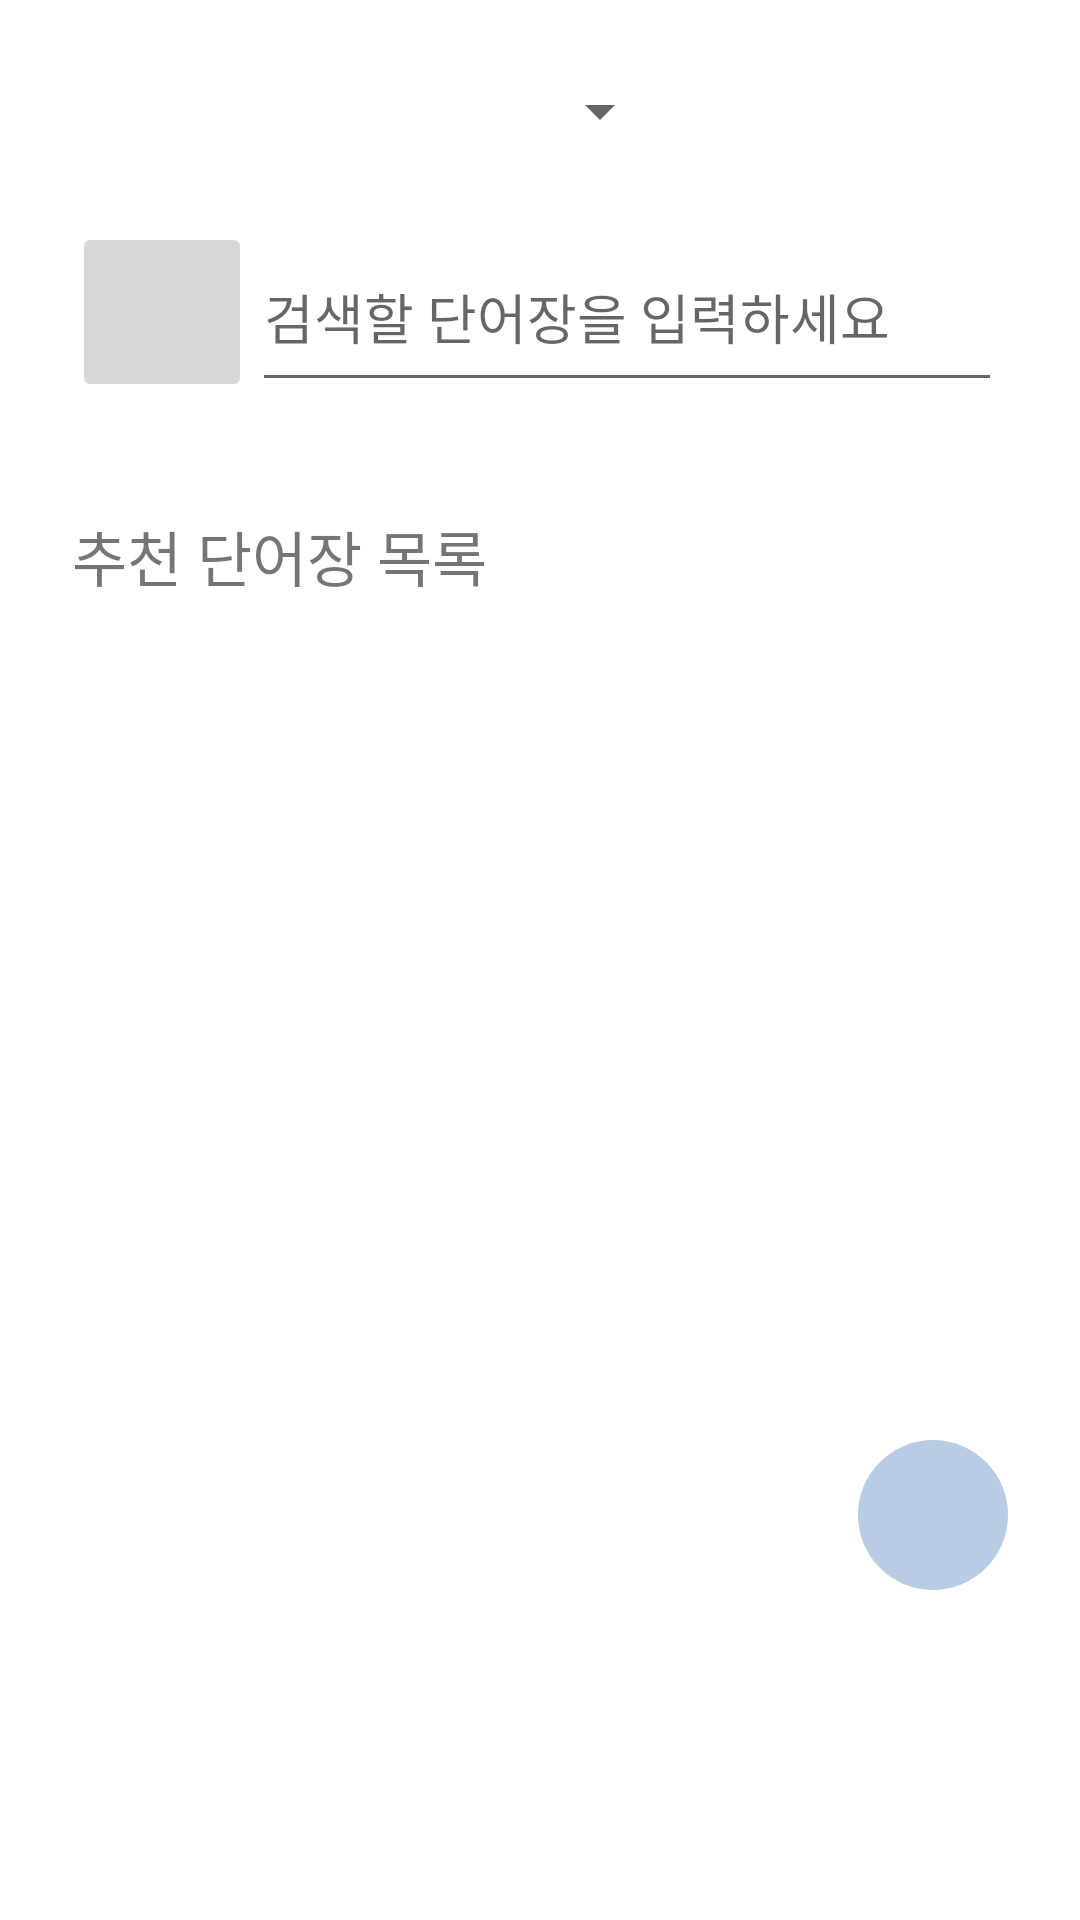

Here is an Android app screen rendered from its layout file. Give the layout XML and the strings, colors and styles it references.
<!-- AndroidManifest.xml: application theme Theme.Leesunho -->
<!-- res/layout/word_main.xml -->
<?xml version="1.0" encoding="utf-8"?>
<TabHost xmlns:android="http://schemas.android.com/apk/res/android"
    android:id="@+id/host"
    android:layout_width="match_parent"
    android:layout_height="match_parent">

    <LinearLayout
        android:layout_width="match_parent"
        android:layout_height="match_parent"
        android:orientation="vertical">

        <TabWidget
            android:id="@android:id/tabs"
            android:layout_width="match_parent"
            android:layout_height="wrap_content"
            android:background="#2C3E50" />

        <FrameLayout
            android:id="@android:id/tabcontent"
            android:layout_width="match_parent"
            android:layout_height="match_parent">

            <LinearLayout
                android:id="@+id/tab_content1"
                android:layout_width="match_parent"
                android:layout_height="match_parent"
                android:orientation="vertical"
                android:weightSum="1">

                <LinearLayout
                    android:layout_width="match_parent"
                    android:layout_height="0dp"
                    android:layout_weight="0.25"
                    android:orientation="vertical">

                    <Spinner
                        android:layout_marginTop="12dp"
                        android:layout_marginLeft="24dp"
                        android:layout_marginRight="24dp"
                        android:id="@+id/spinner"
                        android:layout_width="200dp"
                        android:layout_height="50dp"></Spinner>

                    <LinearLayout
                        android:layout_width="match_parent"
                        android:layout_height="wrap_content"
                        android:layout_marginLeft="24dp"
                        android:layout_marginRight="24dp"
                        android:orientation="horizontal">

                        <ImageButton
                            android:layout_width="60dp"
                            android:layout_height="60dp"
                            android:src="@drawable/ic_baseline_search_59"
                            android:layout_marginTop="12dp"></ImageButton>

                        <EditText
                            android:layout_marginTop="12dp"
                            android:layout_width="250dp"
                            android:layout_height="60dp"
                            android:hint="검색할 단어장을 입력하세요">
                        </EditText>
                    </LinearLayout>

                </LinearLayout>

                <TextView
                    android:layout_width="match_parent"
                    android:layout_height="wrap_content"
                    android:text="추천 단어장 목록"
                    android:textSize="20dp"
                    android:layout_marginTop="24dp"
                    android:layout_marginRight="24dp"
                    android:layout_marginLeft="24dp"></TextView>

                <LinearLayout
                    android:layout_width="match_parent"
                    android:layout_height="0dp"
                    android:orientation="vertical"
                    android:layout_weight="0.65">

                    <androidx.recyclerview.widget.RecyclerView
                        android:id="@+id/recyclerview_recommend_list"
                        android:layout_width="match_parent"
                        android:layout_height="0dp"
                        android:layout_margin="12dp"
                        android:layout_weight="1"
                        android:dividerHeight="30dp"
                        android:divider="#ffffff"
                        android:paddingLeft="20dp"
                        android:paddingRight="20dp"
                        android:paddingTop="10dp"
                        android:paddingBottom="10dp" />
                </LinearLayout>





            </LinearLayout>

            <LinearLayout
                android:id="@+id/tab_content2"
                android:layout_width="match_parent"
                android:layout_height="match_parent"
                android:orientation="vertical"
                android:weightSum="1">

                <Space
                    android:layout_width="match_parent"
                    android:layout_height="0dp"
                    android:layout_weight="0.1"></Space>

                <LinearLayout
                    android:layout_width="match_parent"
                    android:layout_height="0dp"
                    android:orientation="vertical"
                    android:layout_weight="0.65">

                    <androidx.recyclerview.widget.RecyclerView
                        android:id="@+id/recyclerview_my_word"
                        android:layout_width="match_parent"
                        android:layout_height="0dp"
                        android:layout_margin="12dp"
                        android:layout_weight="1"
                        android:dividerHeight="30dp"
                        android:divider="#ffffff"
                        android:paddingLeft="20dp"
                        android:paddingRight="20dp"
                        android:paddingTop="10dp"
                        android:paddingBottom="10dp" />
                </LinearLayout>

                <LinearLayout
                    android:layout_width="match_parent"
                    android:layout_height="0dp"
                    android:layout_weight="0.1"
                    android:gravity="right">

                    <ImageButton
                        android:layout_marginRight="24dp"
                        android:layout_width="50dp"
                        android:layout_height="50dp"
                        android:layout_gravity="right"
                        android:background="@drawable/round_blue"
                        android:src="@drawable/add"></ImageButton>


                </LinearLayout>

            </LinearLayout>

        </FrameLayout>
            


    </LinearLayout>

</TabHost>
<!-- resources referenced by this layout -->
<resources>
  <!-- drawable round_blue (drawable) -->
  <?xml version="1.0" encoding="utf-8"?>
  <shape xmlns:android="http://schemas.android.com/apk/res/android">
      <solid android:color="#B8CCE4"/>
      <corners
          android:topLeftRadius="50dp"
          android:topRightRadius="50dp"
          android:bottomLeftRadius="50dp"
          android:bottomRightRadius="50dp"/>
  </shape>
  <style name="Theme.Leesunho" parent="Theme.MaterialComponents.DayNight.DarkActionBar">
          
          <item name="colorPrimary">@color/purple_500</item>
          <item name="colorPrimaryVariant">@color/purple_700</item>
          <item name="colorOnPrimary">@color/white</item>
          
          <item name="colorSecondary">@color/teal_200</item>
          <item name="colorSecondaryVariant">@color/teal_700</item>
          <item name="colorOnSecondary">@color/black</item>
          
          <item name="android:statusBarColor" tools:targetApi="l">?attr/colorPrimaryVariant</item>
          
      </style>
  <!-- not gathered from this repository: default colours our renderer supplied (Android Studio template values) -->
  <color name="purple_500">#FF6200EE</color>
  <color name="purple_700">#FF3700B3</color>
  <color name="teal_200">#FF03DAC5</color>
  <color name="teal_700">#FF018786</color>
  <color name="black">#FF000000</color>
  <color name="white">#FFFFFFFF</color>
</resources>
